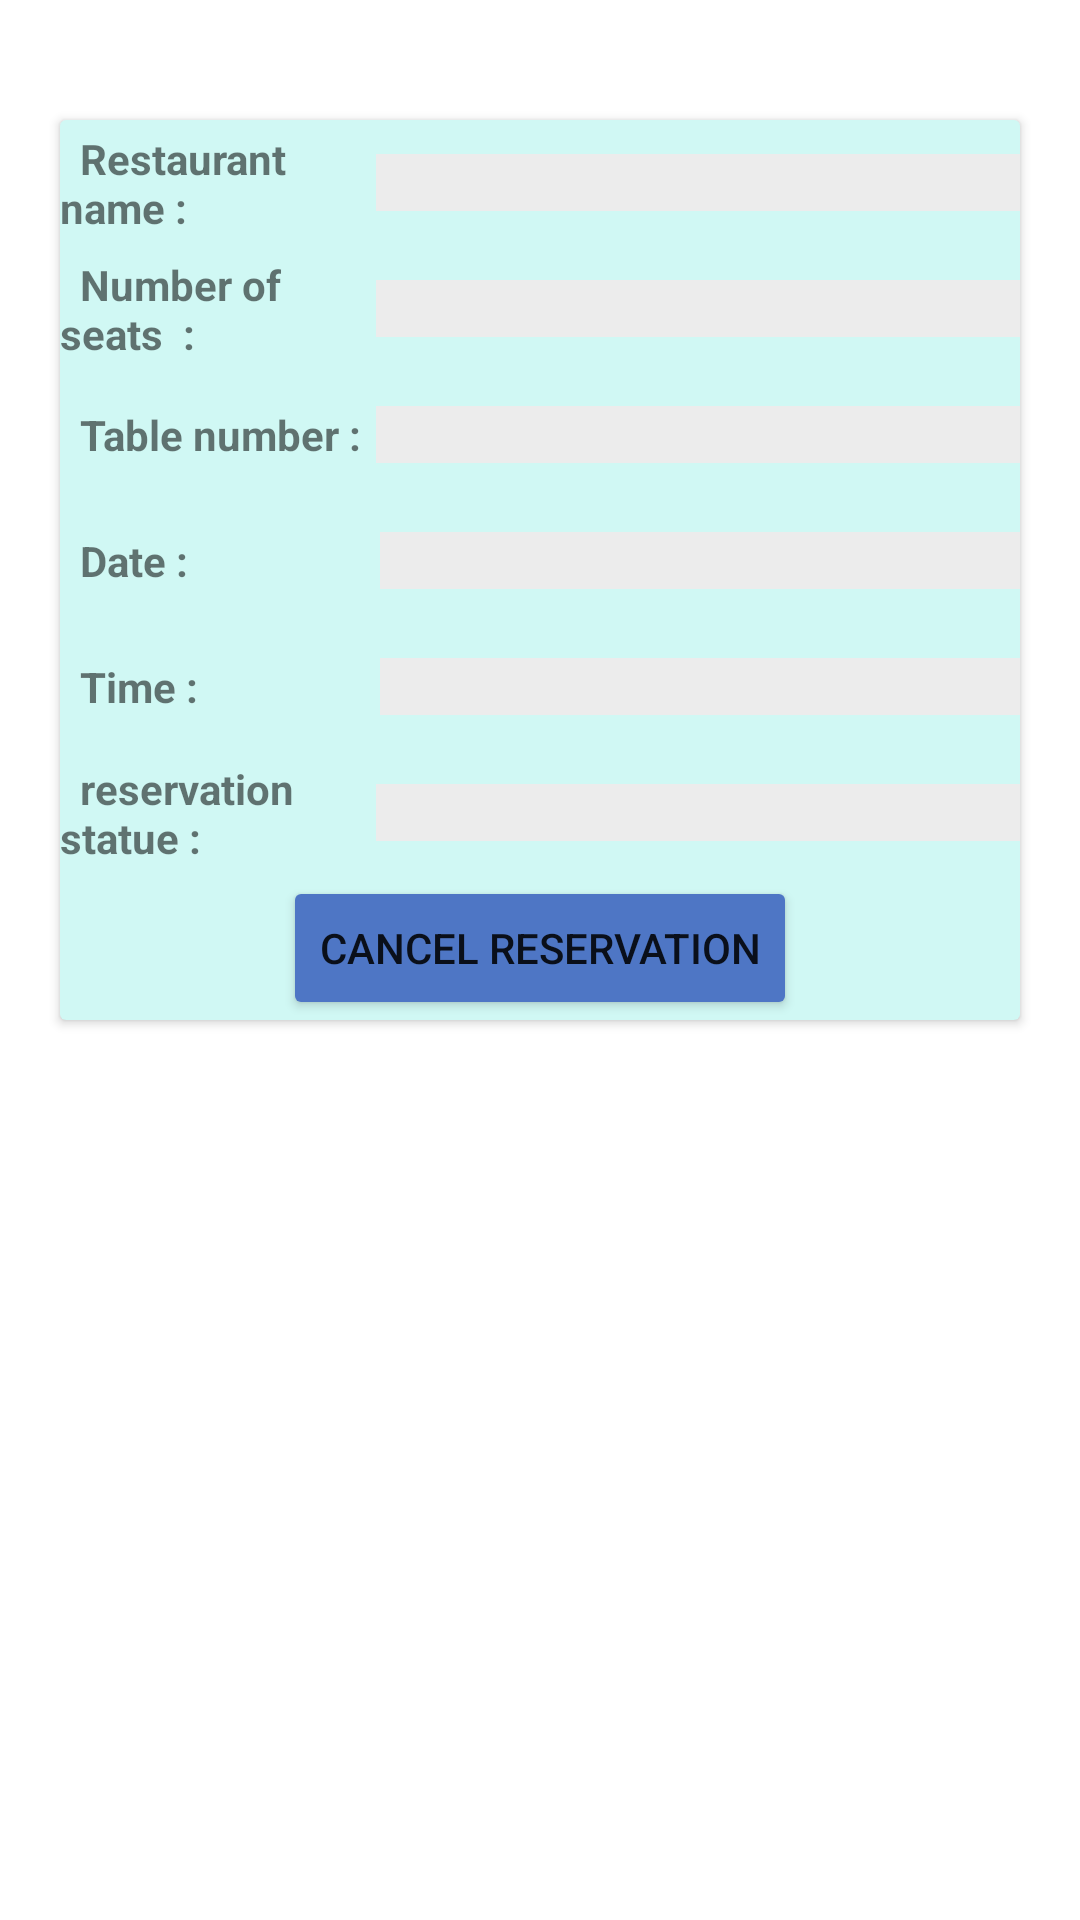

The Android layout XML behind this screen, and the referenced resources:
<!-- AndroidManifest.xml: application theme Theme.TableReservation -->
<!-- res/layout/customer_reservation.xml -->
<?xml version="1.0" encoding="utf-8"?>
<androidx.constraintlayout.widget.ConstraintLayout xmlns:android="http://schemas.android.com/apk/res/android"
    android:layout_width="match_parent"
    android:layout_height="match_parent"
    xmlns:app="http://schemas.android.com/apk/res-auto"
    xmlns:tools="http://schemas.android.com/tools">



    <androidx.cardview.widget.CardView

        android:id="@+id/cardView"
        android:layout_width="match_parent"
        android:layout_height="300dp"
        android:layout_marginLeft="20dp"
        android:layout_marginRight="20dp"
        android:layout_marginTop="40dp"
        android:backgroundTint="@color/white"
        app:layout_constraintBottom_toBottomOf="parent"
        app:layout_constraintStart_toStartOf="parent"
        app:layout_constraintTop_toTopOf="parent"
        app:layout_constraintVertical_bias="0.0">

        <LinearLayout
            android:layout_width="match_parent"
            android:layout_height="match_parent"
            android:layout_gravity="center_horizontal"
            android:background="#2F03DAC5"
            android:orientation="vertical">



            <LinearLayout
                android:layout_width="match_parent"
                android:layout_height="match_parent"
                android:layout_weight="1"
                android:orientation="vertical">


                <LinearLayout
                    android:layout_width="match_parent"
                    android:layout_height="match_parent"
                    android:layout_weight="1"
                    android:orientation="horizontal">


                    <TextView
                        android:id="@+id/textView4"
                        android:layout_width="@dimen/_50sdp"
                        android:layout_height="wrap_content"
                        android:layout_gravity="center"
                        android:layout_weight="0.5"
                        android:text="  Restaurant name :"
                        android:textStyle="bold" />

                    <TextView
                        android:id="@+id/restaurant_name"
                        android:layout_width="wrap_content"
                        android:layout_height="wrap_content"
                        android:layout_gravity="center"
                        android:layout_weight="1"
                        android:layout_marginRight="@dimen/_5sdp"
                        android:background="#ECECEC"
                        android:text=" " />
                </LinearLayout>
                <LinearLayout
                    android:layout_width="match_parent"
                    android:layout_height="match_parent"
                    android:layout_weight="1"
                    android:orientation="horizontal">


                    <TextView
                        android:id="@+id/textView42"
                        android:layout_width="@dimen/_50sdp"
                        android:layout_height="wrap_content"
                        android:layout_gravity="center"
                        android:layout_weight="0.5"
                        android:text="  Number of seats  :"
                        android:textStyle="bold" />

                    <TextView
                        android:id="@+id/table_seats"
                        android:layout_width="wrap_content"
                        android:layout_height="wrap_content"
                        android:layout_gravity="center"
                        android:layout_weight="1"
                        android:layout_marginRight="@dimen/_5sdp"
                        android:background="#ECECEC"
                        android:text=" " />
                </LinearLayout>



                <LinearLayout
                    android:layout_width="match_parent"
                    android:layout_height="match_parent"
                    android:layout_weight="1"
                    android:orientation="horizontal">


                    <TextView
                        android:id="@+id/textView7"
                        android:layout_width="@dimen/_50sdp"
                        android:layout_height="wrap_content"
                        android:layout_gravity="center"
                        android:layout_weight="0.5"
                        android:text="  Table number :"
                        android:textStyle="bold" />

                    <TextView
                        android:id="@+id/table_number"
                        android:layout_width="wrap_content"
                        android:layout_height="wrap_content"
                        android:layout_gravity="center"
                        android:layout_weight="1"
                        android:background="#ECECEC"
                        android:layout_marginRight="@dimen/_5sdp"

                        android:text=" " />
                </LinearLayout>

                <LinearLayout
                    android:layout_width="match_parent"
                    android:layout_height="match_parent"
                    android:layout_weight="1"
                    android:orientation="horizontal">



                    <TextView
                        android:id="@+id/textView9"
                        android:layout_width="@dimen/_50sdp"
                        android:layout_height="wrap_content"
                        android:layout_gravity="center"
                        android:text="  Date :"
                        android:layout_weight="0.5"

                        android:textStyle="bold" />

                    <TextView
                        android:id="@+id/table_date"
                        android:layout_width="wrap_content"
                        android:layout_height="wrap_content"
                        android:layout_gravity="center"
                        android:layout_weight="1"
                        android:background="#ECECEC"
                        android:layout_marginRight="@dimen/_5sdp"

                        android:hint="" />
                </LinearLayout>
                <LinearLayout
                    android:layout_width="match_parent"
                    android:layout_height="match_parent"
                    android:layout_weight="1"
                    android:orientation="horizontal">


                    <TextView
                        android:id="@+id/textView11"
                        android:layout_width="@dimen/_50sdp"
                        android:layout_height="wrap_content"
                        android:layout_gravity="center"
                        android:text="  Time :"
                        android:layout_weight="0.5"

                        android:textStyle="bold" />

                    <TextView
                        android:id="@+id/table_time"
                        android:layout_width="wrap_content"
                        android:layout_height="wrap_content"
                        android:layout_gravity="center"
                        android:layout_weight="1"
                        android:background="#ECECEC"
                        android:layout_marginRight="@dimen/_5sdp"

                        android:hint="" />
                </LinearLayout>

                <LinearLayout
                    android:layout_width="match_parent"
                    android:layout_height="match_parent"
                    android:layout_weight="1"
                    android:orientation="horizontal">


                    <TextView
                        android:id="@+id/textView57"
                        android:layout_width="@dimen/_50sdp"
                        android:layout_height="wrap_content"
                        android:layout_gravity="center"
                        android:layout_weight="0.5"
                        android:text="  reservation statue :"
                        android:textStyle="bold" />

                    <TextView
                        android:id="@+id/reservation_statue"
                        android:layout_width="wrap_content"
                        android:layout_height="wrap_content"
                        android:layout_gravity="center"
                        android:layout_weight="1"
                        android:background="#ECECEC"
                        android:layout_marginRight="@dimen/_5sdp"

                        android:text=" " />
                </LinearLayout>

                <Button
                    android:id="@+id/btn_Cancel_reservation"
                    android:layout_width="wrap_content"
                    android:layout_height="wrap_content"
                    android:layout_gravity="center_horizontal"
                    android:backgroundTint="@color/Button_color"
                    android:bottomLeftRadius="@dimen/_10sdp"
                    android:bottomRightRadius="@dimen/_10sdp"
                    android:text="Cancel Reservation"
                    android:topLeftRadius="@dimen/_10sdp"
                    android:topRightRadius="@dimen/_10sdp"
                    app:layout_constraintBottom_toBottomOf="parent"
                    app:layout_constraintEnd_toEndOf="parent"
                    app:layout_constraintStart_toStartOf="parent"
                    app:layout_constraintTop_toBottomOf="@+id/cardView"
                    app:layout_constraintVertical_bias="0.144"
                    tools:ignore="MissingConstraints" />





            </LinearLayout>

        </LinearLayout>
    </androidx.cardview.widget.CardView>



</androidx.constraintlayout.widget.ConstraintLayout>
<!-- resources referenced by this layout -->
<resources>
  <color name="Button_color">#4E76C5</color>
  <color name="white">#FFFFFFFF</color>
  <style name="Theme.TableReservation" parent="Theme.MaterialComponents.DayNight.DarkActionBar">
          
          <item name="colorPrimary">@color/purple_500</item>
          <item name="colorPrimaryVariant">@color/purple_700</item>
          <item name="colorOnPrimary">@color/white</item>
          
          <item name="colorSecondary">@color/teal_200</item>
          <item name="colorSecondaryVariant">@color/teal_700</item>
          <item name="colorOnSecondary">@color/black</item>
          
          <item name="android:statusBarColor" tools:targetApi="l">?attr/colorPrimaryVariant</item>
          
      </style>
  <color name="purple_500">#FF6200EE</color>
  <color name="purple_700">#FF3700B3</color>
  <color name="teal_200">#FF03DAC5</color>
  <color name="teal_700">#FF018786</color>
  <color name="black">#FF000000</color>
</resources>
